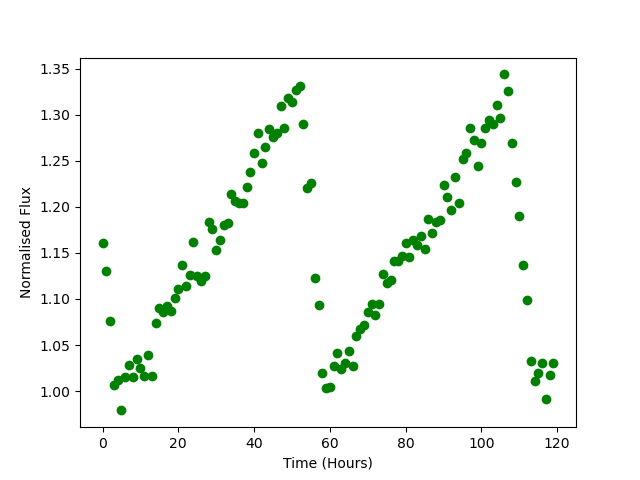

The file beside this chart, header and first rows:
Time, Flux
0.0, 1.161
1.0, 1.13
2.0, 1.076
3.0, 1.006
4.0, 1.012
5.0, 0.979
6.0, 1.015
7.0, 1.029
8.0, 1.015
9.0, 1.035
10.0, 1.025
11.0, 1.016
12.0, 1.04
13.0, 1.017
14.0, 1.074
15.0, 1.09
16.0, 1.086
17.0, 1.093
18.0, 1.087
19.0, 1.101
20.0, 1.111
21.0, 1.136
22.0, 1.114
23.0, 1.126
24.0, 1.162
25.0, 1.125
26.0, 1.119
27.0, 1.124
28.0, 1.183
29.0, 1.175
30.0, 1.154
31.0, 1.164
32.0, 1.18
33.0, 1.183
34.0, 1.214
35.0, 1.206
36.0, 1.204
37.0, 1.205
38.0, 1.222
39.0, 1.238
40.0, 1.258
41.0, 1.28
42.0, 1.247
43.0, 1.265
44.0, 1.285
45.0, 1.276
46.0, 1.281
47.0, 1.309
48.0, 1.285
49.0, 1.318
50.0, 1.314
51.0, 1.327
52.0, 1.332
53.0, 1.289
54.0, 1.221
55.0, 1.226
56.0, 1.123
57.0, 1.093
58.0, 1.02
59.0, 1.003
... 60 more rows
